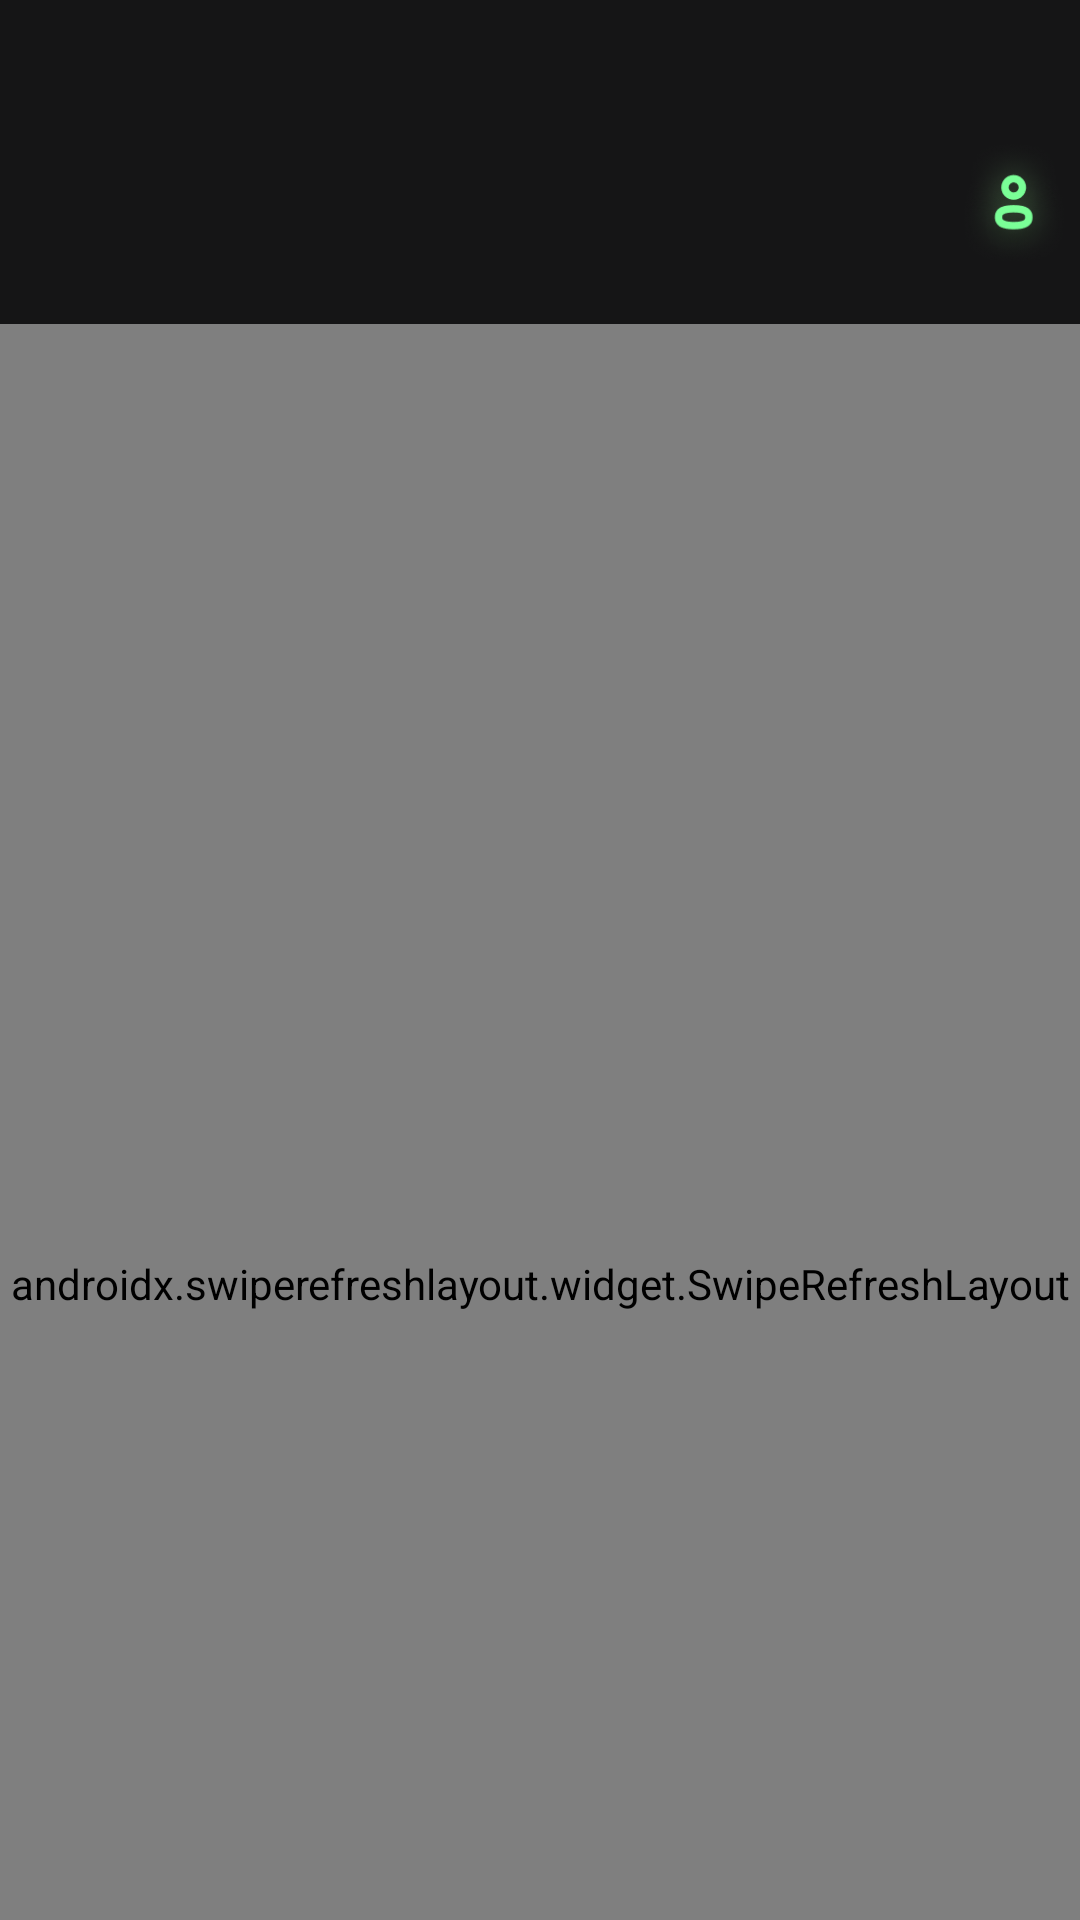

This screen was rendered from an Android layout file. Write that file and the resources it references.
<!-- AndroidManifest.xml: activity theme AppTheme.NoActionBar -->
<!-- res/layout/fragment_main.xml -->
<?xml version="1.0" encoding="utf-8"?>
<androidx.coordinatorlayout.widget.CoordinatorLayout xmlns:android="http://schemas.android.com/apk/res/android"
    xmlns:app="http://schemas.android.com/apk/res-auto"
    xmlns:tools="http://schemas.android.com/tools"
    android:layout_width="match_parent"
    android:layout_height="match_parent">

    <com.google.android.material.appbar.AppBarLayout
        android:layout_width="match_parent"
        android:layout_height="@dimen/main_app_bar_layout_height"
        android:background="@color/dark_grey"
        android:fitsSystemWindows="true">

        <com.google.android.material.appbar.CollapsingToolbarLayout
            android:layout_width="match_parent"
            android:layout_height="match_parent"
            app:layout_scrollFlags="scroll|exitUntilCollapsed"
            app:statusBarScrim="@android:color/transparent">

            <androidx.constraintlayout.widget.ConstraintLayout
                android:layout_width="match_parent"
                android:layout_height="wrap_content"
                app:layout_collapseMode="pin">

                <TextView
                    android:id="@+id/main_user_name"
                    android:layout_width="wrap_content"
                    android:layout_height="wrap_content"
                    android:layout_marginStart="22dp"
                    android:layout_marginTop="50dp"
                    android:textColor="@color/white"
                    android:textSize="25sp"
                    android:textStyle="bold"
                    app:layout_constraintStart_toStartOf="parent"
                    app:layout_constraintTop_toTopOf="parent"
                    tools:text="Hi, Jaemin" />

                <ImageView
                    android:id="@+id/main_profile"
                    android:layout_width="44dp"
                    android:layout_height="44dp"
                    android:layout_marginTop="45dp"
                    android:background="?attr/selectableItemBackgroundBorderless"
                    android:src="@drawable/ic_profile"
                    app:layout_constraintEnd_toEndOf="parent"
                    app:layout_constraintTop_toTopOf="parent"
                    tools:ignore="ContentDescription" />

            </androidx.constraintlayout.widget.ConstraintLayout>

        </com.google.android.material.appbar.CollapsingToolbarLayout>

    </com.google.android.material.appbar.AppBarLayout>

    <androidx.swiperefreshlayout.widget.SwipeRefreshLayout
        android:id="@+id/main_swipe_refresh_layout"
        android:layout_width="match_parent"
        android:layout_height="match_parent"
        android:background="@color/dark_grey"
        app:layout_behavior="@string/appbar_scrolling_view_behavior"
        app:layout_constraintBottom_toBottomOf="parent"
        app:layout_constraintEnd_toEndOf="parent"
        app:layout_constraintStart_toStartOf="parent"
        app:layout_constraintTop_toTopOf="parent">

        <androidx.recyclerview.widget.RecyclerView
            android:id="@+id/main_recycler"
            android:layout_width="match_parent"
            android:layout_height="match_parent"
            app:layoutManager="androidx.recyclerview.widget.GridLayoutManager"
            app:spanCount="2" />

    </androidx.swiperefreshlayout.widget.SwipeRefreshLayout>

</androidx.coordinatorlayout.widget.CoordinatorLayout>
<!-- resources referenced by this layout -->
<resources>
  <color name="dark_grey">#151516</color>
  <color name="white">#FDFDFD</color>
  <dimen name="main_app_bar_layout_height">108dp</dimen>
  <!-- drawable ic_profile (drawable) -->
  <vector xmlns:android="http://schemas.android.com/apk/res/android"
      android:width="44dp"
      android:height="44dp"
      android:viewportWidth="44"
      android:viewportHeight="44">
      <path
          android:fillColor="#00000000"
          android:pathData="M16.5,28.484c0,-0.666 0.147,-1.113 0.341,-1.43 0.195,-0.318 0.495,-0.595 0.941,-0.83 0.947,-0.498 2.394,-0.724 4.218,-0.724 1.83,0 3.275,0.234 4.217,0.736 0.445,0.238 0.745,0.518 0.941,0.84 0.195,0.322 0.342,0.773 0.342,1.44 0,0.665 -0.147,1.113 -0.341,1.43 -0.196,0.317 -0.495,0.595 -0.942,0.83 -0.945,0.497 -2.393,0.724 -4.217,0.724 -1.83,0 -3.275,-0.233 -4.218,-0.736 -0.445,-0.237 -0.744,-0.518 -0.94,-0.84 -0.196,-0.32 -0.342,-0.773 -0.342,-1.44zM18.889,17.415h0v-0.005c0,-1.71 1.386,-3.095 3.096,-3.095 1.71,0 3.095,1.385 3.095,3.095 0,1.71 -1.386,3.096 -3.095,3.096h-0.03c-1.698,-0.007 -3.072,-1.39 -3.066,-3.091z"
          android:strokeWidth="3"
          android:strokeColor="#fff"
          android:strokeLineCap="round" />
  </vector>
  <style name="AppTheme.NoActionBar" parent="AppTheme">
          <item name="windowActionBar">false</item>
          <item name="windowNoTitle">true</item>
      </style>
  <style name="AppTheme" parent="Theme.MaterialComponents">
          
          <item name="colorPrimary">@color/purple_500</item>
          <item name="colorPrimaryVariant">@color/purple_700</item>
          <item name="colorOnPrimary">@color/white</item>
          <item name="colorPrimaryDark">@color/dark_grey</item>
          
          <item name="colorSecondary">@color/teal_200</item>
          <item name="colorSecondaryVariant">@color/teal_700</item>
          <item name="colorOnSecondary">@color/white</item>
          
          <item name="android:statusBarColor" ns0:targetApi="l">@color/dark_grey</item>
          
      </style>
  <color name="purple_500">#FF6200EE</color>
  <color name="purple_700">#FF3700B3</color>
  <color name="teal_200">#FF03DAC5</color>
  <color name="teal_700">#FF018786</color>
</resources>
